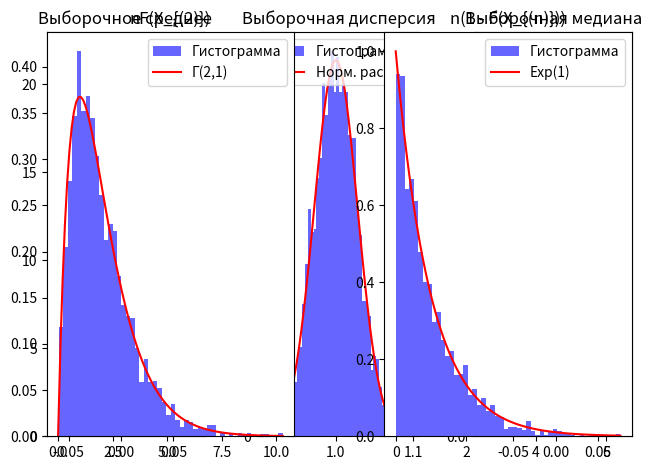

Reproduce this figure in Python.
import matplotlib.pyplot as plt
import numpy as np
import scipy.stats as stats

SAMPLE_COUNT = 2500
SAMPLE_SIZE = 2500


# нормальное распределение
MU, SIGMA = 0, 1
rv = stats.norm(loc=MU, scale=SIGMA)
# генерация выборок
samples = rv.rvs(size=(SAMPLE_COUNT, SAMPLE_SIZE))

# 1. асимптотическая нормальность среднего, дисперсии, медианы
# статистики
means = np.mean(samples, axis=1)  # среднее
variances = np.var(samples, axis=1, ddof=1)  # дисперсия
medians = np.median(samples, axis=1)  # выборочный квантиль порядка 0.5 <=> медиана


def plot_histogram(
    data: np.ndarray, title: str, nrows: int, ncols: int, index: int
) -> None:
    plt.subplot(nrows, ncols, index)
    plt.hist(data, bins=50, density=True, alpha=0.6, color="b", label="Гистограмма")
    mu, sigma = np.mean(data), np.std(data)
    x = np.linspace(min(data), max(data), 100)
    plt.plot(x, stats.norm.pdf(x, mu, sigma), "r-", label="Норм. распр.")
    plt.title(title)
    plt.legend()


plot_histogram(means, "Выборочное среднее", 1, 3, 1)
plot_histogram(variances, "Выборочная дисперсия", 1, 3, 2)
plot_histogram(medians, "Выборочная медиана", 1, 3, 3)
plt.tight_layout()
plt.show()


# 2. проверка сходимости nF(X(2)) -> U1 ~ Г(2, 1)
F = rv.cdf  # функция распределения
X_sorted = np.sort(samples, axis=1)  # type: ignore
X2 = X_sorted[:, 1]  # вторая порядковая статистика (X(2))
Xn = X_sorted[:, -1]  # последняя порядковая статистика (X(n))

U1 = SAMPLE_COUNT * F(X2)  # n * F(X(2))
U2 = SAMPLE_COUNT * (1 - F(Xn))  # n * (1 - F(X(n)))


x1 = np.linspace(0, np.max(U1), 100)
x2 = np.linspace(0, np.max(U2), 100)

plt.subplot(1, 2, 1)
plt.hist(U1, bins=50, density=True, alpha=0.6, color="b", label="Гистограмма")
plt.plot(x1, stats.gamma.pdf(x1, a=2, scale=1), "r-", label="Г(2,1)")
plt.legend()
plt.title("nF(X_{(2)})")

plt.subplot(1, 2, 2)
plt.hist(U2, bins=50, density=True, alpha=0.6, color="b", label="Гистограмма")
plt.plot(x2, stats.expon.pdf(x2), "r-", label="Exp(1)")
plt.legend()
plt.title("n(1 - F(X_{(n)}))")

plt.tight_layout()
plt.show()
